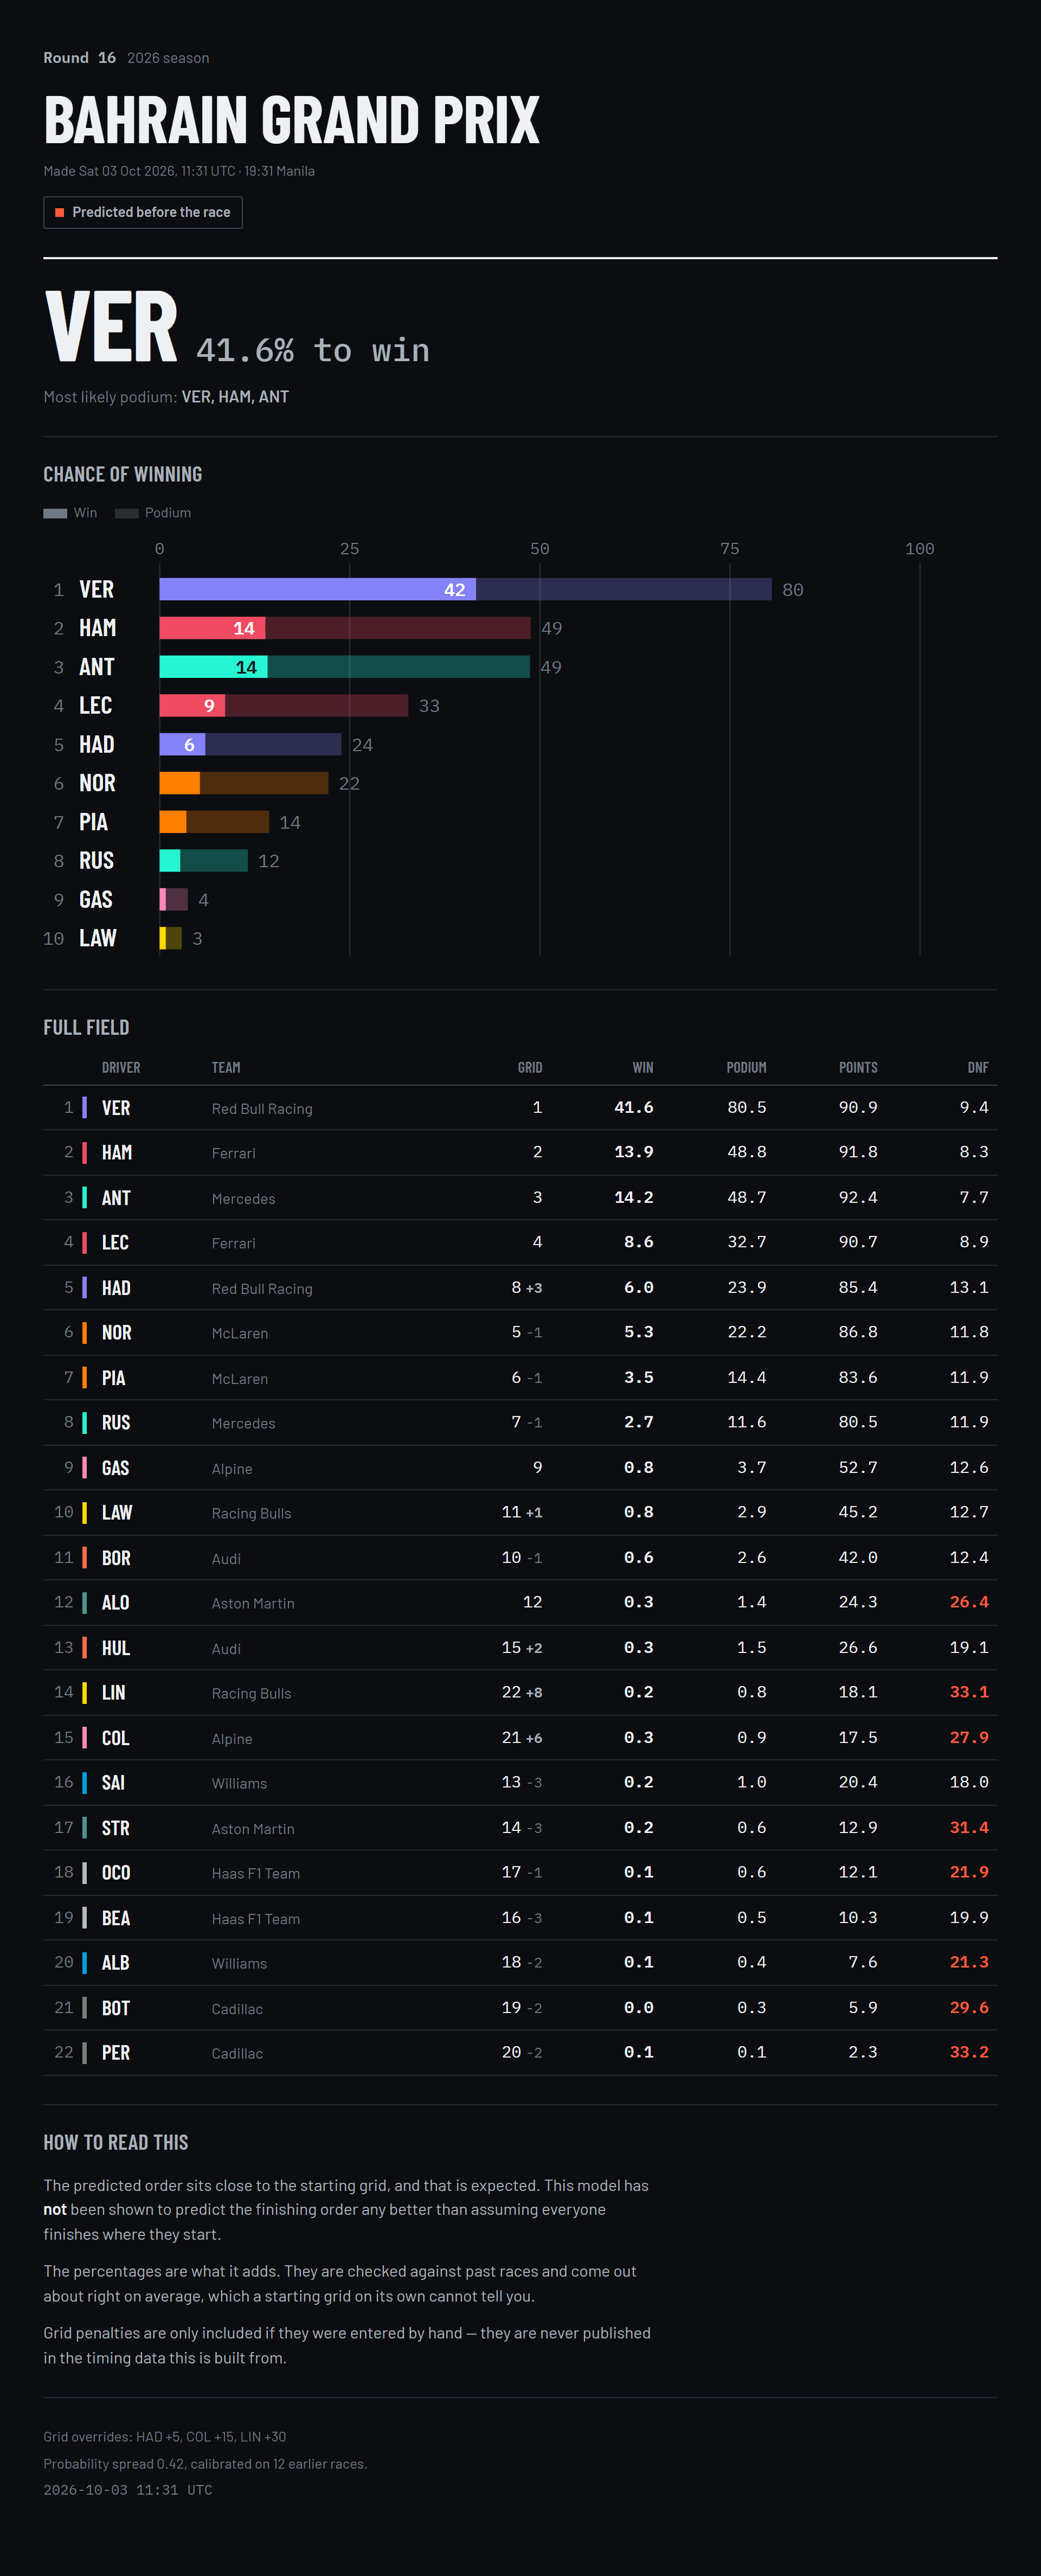

Source data for this figure (header and first rows):
PredictedPosition, Abbreviation, TeamName, Grid, WinPct, PodiumPct, PointsPct, DnfPct, ExpectedPosition, DriverId, EventName, PreRace, PredictedAtUTC, GridOverrides, Temperature, CalibrationRaces, Warnings
1, VER, Red Bull Racing, 1.0, 41.6, 80.5, 90.9, 9.4, 3.6, max_verstappen, Bahrain Grand Prix, True, 2026-10-03 11:31:16, Grid overrides: HAD +5, COL +15, LIN +30, 0.4217, 12, 
2, HAM, Ferrari, 2.0, 13.9, 48.8, 91.8, 8.3, 4.9, hamilton, Bahrain Grand Prix, True, 2026-10-03 11:31:16, Grid overrides: HAD +5, COL +15, LIN +30, 0.4217, 12, 
3, ANT, Mercedes, 3.0, 14.2, 48.7, 92.4, 7.7, 4.8, antonelli, Bahrain Grand Prix, True, 2026-10-03 11:31:16, Grid overrides: HAD +5, COL +15, LIN +30, 0.4217, 12, 
4, LEC, Ferrari, 4.0, 8.6, 32.7, 90.7, 8.9, 5.9, leclerc, Bahrain Grand Prix, True, 2026-10-03 11:31:16, Grid overrides: HAD +5, COL +15, LIN +30, 0.4217, 12, 
5, HAD, Red Bull Racing, 8.0, 6.0, 23.9, 85.4, 13.1, 7.1, hadjar, Bahrain Grand Prix, True, 2026-10-03 11:31:16, Grid overrides: HAD +5, COL +15, LIN +30, 0.4217, 12, 
6, NOR, McLaren, 5.0, 5.3, 22.2, 86.8, 11.8, 7.1, norris, Bahrain Grand Prix, True, 2026-10-03 11:31:16, Grid overrides: HAD +5, COL +15, LIN +30, 0.4217, 12, 
7, PIA, McLaren, 6.0, 3.5, 14.4, 83.6, 11.9, 7.9, piastri, Bahrain Grand Prix, True, 2026-10-03 11:31:16, Grid overrides: HAD +5, COL +15, LIN +30, 0.4217, 12, 
8, RUS, Mercedes, 7.0, 2.7, 11.6, 80.5, 11.9, 8.5, russell, Bahrain Grand Prix, True, 2026-10-03 11:31:16, Grid overrides: HAD +5, COL +15, LIN +30, 0.4217, 12, 
9, GAS, Alpine, 9.0, 0.8, 3.7, 52.7, 12.6, 10.9, gasly, Bahrain Grand Prix, True, 2026-10-03 11:31:16, Grid overrides: HAD +5, COL +15, LIN +30, 0.4217, 12, 
10, LAW, Racing Bulls, 11.0, 0.8, 2.9, 45.2, 12.7, 11.5, lawson, Bahrain Grand Prix, True, 2026-10-03 11:31:16, Grid overrides: HAD +5, COL +15, LIN +30, 0.4217, 12, 
11, BOR, Audi, 10.0, 0.6, 2.6, 42.0, 12.4, 11.7, bortoleto, Bahrain Grand Prix, True, 2026-10-03 11:31:16, Grid overrides: HAD +5, COL +15, LIN +30, 0.4217, 12, 
12, ALO, Aston Martin, 12.0, 0.3, 1.4, 24.3, 26.4, 14.0, alonso, Bahrain Grand Prix, True, 2026-10-03 11:31:16, Grid overrides: HAD +5, COL +15, LIN +30, 0.4217, 12, 
13, HUL, Audi, 15.0, 0.3, 1.5, 26.6, 19.1, 13.4, hulkenberg, Bahrain Grand Prix, True, 2026-10-03 11:31:16, Grid overrides: HAD +5, COL +15, LIN +30, 0.4217, 12, 
14, LIN, Racing Bulls, 22.0, 0.2, 0.8, 18.1, 33.1, 15.0, arvid_lindblad, Bahrain Grand Prix, True, 2026-10-03 11:31:16, Grid overrides: HAD +5, COL +15, LIN +30, 0.4217, 12, 
15, COL, Alpine, 21.0, 0.3, 0.9, 17.5, 27.9, 14.8, colapinto, Bahrain Grand Prix, True, 2026-10-03 11:31:16, Grid overrides: HAD +5, COL +15, LIN +30, 0.4217, 12, 
16, SAI, Williams, 13.0, 0.2, 1.0, 20.4, 18.0, 14.0, sainz, Bahrain Grand Prix, True, 2026-10-03 11:31:16, Grid overrides: HAD +5, COL +15, LIN +30, 0.4217, 12, 
17, STR, Aston Martin, 14.0, 0.2, 0.6, 12.9, 31.4, 15.6, stroll, Bahrain Grand Prix, True, 2026-10-03 11:31:16, Grid overrides: HAD +5, COL +15, LIN +30, 0.4217, 12, 
18, OCO, Haas F1 Team, 17.0, 0.1, 0.6, 12.1, 21.9, 15.3, ocon, Bahrain Grand Prix, True, 2026-10-03 11:31:16, Grid overrides: HAD +5, COL +15, LIN +30, 0.4217, 12, 
19, BEA, Haas F1 Team, 16.0, 0.1, 0.5, 10.3, 19.9, 15.6, bearman, Bahrain Grand Prix, True, 2026-10-03 11:31:16, Grid overrides: HAD +5, COL +15, LIN +30, 0.4217, 12, 
20, ALB, Williams, 18.0, 0.1, 0.4, 7.6, 21.3, 16.2, albon, Bahrain Grand Prix, True, 2026-10-03 11:31:16, Grid overrides: HAD +5, COL +15, LIN +30, 0.4217, 12, 
21, BOT, Cadillac, 19.0, 0.0, 0.3, 5.9, 29.6, 16.9, bottas, Bahrain Grand Prix, True, 2026-10-03 11:31:16, Grid overrides: HAD +5, COL +15, LIN +30, 0.4217, 12, 
22, PER, Cadillac, 20.0, 0.1, 0.1, 2.3, 33.2, 18.0, perez, Bahrain Grand Prix, True, 2026-10-03 11:31:16, Grid overrides: HAD +5, COL +15, LIN +30, 0.4217, 12, 
